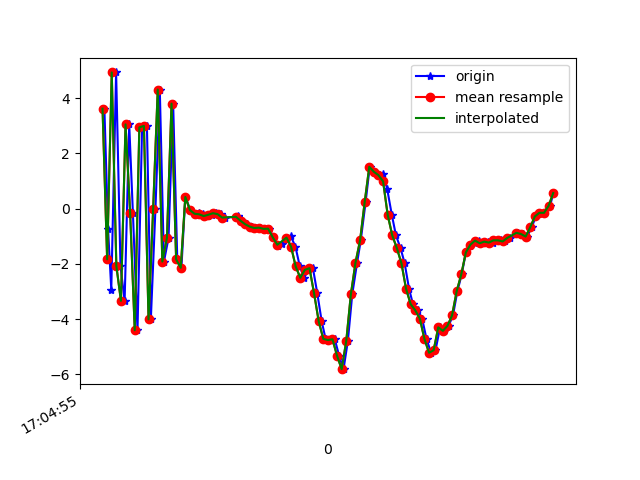

The data file committed next to this chart (first rows):
1618851895308, 1547591160534954, 3.613902, -0.077084064, -1.3818946
1618851895324, 1547591179765724, -0.7416, -0.6748, 6.621
1618851895338, 1547591198996494, -2.927, -0.5479, -7.422
1618851895359, 1547591218227264, 4.925, 0.4681, 1.021
1618851895378, 1547591237458034, -2.07, -0.4874, 6.164
1618851895396, 1547591256688804, -3.336, -0.6353, -7.008
1618851895416, 1547591275919574, 3.046, 0.6543, -0.7174
1618851895432, 1547591295150344, -0.1545, 0.0306, 7.028
1618851895452, 1547591314381114, -4.399, -0.4559, -4.488
1618851895472, 1547591333611884, 2.938, 0.6405, -4.212
1618851895493, 1547591352842654, 2.99, 0.6084, 7.505
1618851895510, 1547591372073424, -4.009, -0.409, 0.2396
1618851895530, 1547591391304194, -0.0244, 0.4636, -7.145
1618851895549, 1547591410534964, 4.306, 1.231, 3.555
1618851895567, 1547591429765734, -1.915, 0.2445, 6.425
1618851895587, 1547591448996504, -1.063, 0.5868, -7.121
1618851895607, 1547591468227274, 3.796, 1.503, 3.17
1618851895625, 1547591487458044, -1.837, -0.1531, 6.301
1618851895643, 1547591506688814, -2.142, 0.01099, 0.3794
1618851895660, 1547591525919584, 0.4221, 0.7029, 2.005
1618851895682, 1547591545150354, -0.05321, 0.9415, 0.2949
1618851895702, 1547591564381124, -0.1986, 0.9542, 0.3917
1618851895719, 1547591583611894, -0.1736, 0.8154, 0.4117
1618851895738, 1547591602842664, -0.206, 0.9378, 0.294
1618851895757, 1547591622073434, -0.2696, 1.011, 0.2432
1618851895777, 1547591641304204, -0.2231, 1.102, 0.3332
1618851895795, 1547591660534974, -0.1674, 1.127, 0.3052
1618851895813, 1547591679765744, -0.199, 1.107, 0.2665
1618851895833, 1547591698996514, -0.3238, 1.061, 0.1941
1618851895887, 1547591718227284, -0.3002, 0.9798, 0.07539
1618851895889, 1547591737458054, -0.2855, 0.8909, 0.003683
1618851895890, 1547591756688824, -0.2988, 1.065, -0.09904
1618851895908, 1547591775919594, -0.4396, 1.477, -0.3278
1618851895929, 1547591795278156, -0.5649, 1.675, -0.5629
1618851895948, 1547591814508926, -0.6521, 1.698, -0.7016
1618851895968, 1547591833739696, -0.7025, 1.827, -0.9976
1618851895986, 1547591852970466, -0.6889, 2.198, -1.725
1618851896006, 1547591872201236, -0.733, 2.226, -2.986
1618851896024, 1547591891432006, -0.7262, 3.327, -3.615
1618851896043, 1547591910662776, -1.036, 3.552, -3.47
1618851896063, 1547591929893546, -1.345, 2.927, -2.796
1618851896079, 1547591949124316, -1.269, 2.876, -2.993
1618851896101, 1547591968355086, -1.093, 3.534, -4.034
1618851896119, 1547591987585856, -1.007, 3.731, -4.81
1618851896139, 1547592006816626, -1.38, 3.203, -4.553
1618851896158, 1547592026047396, -2.094, 1.564, -3.366
1618851896177, 1547592045278166, -2.502, 0.5585, -2.358
1618851896195, 1547592064508936, -2.214, 1.137, -2.521
1618851896215, 1547592083739706, -2.155, 2.048, -2.741
1618851896234, 1547592102970476, -3.068, 0.7033, -0.9773
1618851896253, 1547592122201246, -4.074, -1.706, 0.5257
1618851896270, 1547592141432016, -4.713, -2.149, 1.502
1618851896292, 1547592160662786, -4.755, -0.06197, 2.108
1618851896310, 1547592179893556, -4.726, 1.582, 2.739
1618851896329, 1547592199124326, -5.328, 0.5741, 4.017
1618851896348, 1547592218355096, -5.808, -0.8649, 6.74
1618851896367, 1547592237585866, -4.783, -1.921, 8.077
1618851896386, 1547592256816636, -3.098, -1.734, 7.394
1618851896407, 1547592276047406, -1.956, -2.588, 5.959
1618851896423, 1547592295278176, -1.15, -3.152, 5.518
1618851896444, 1547592314508946, 0.2333, -3.653, 7.42
... 42 more rows
